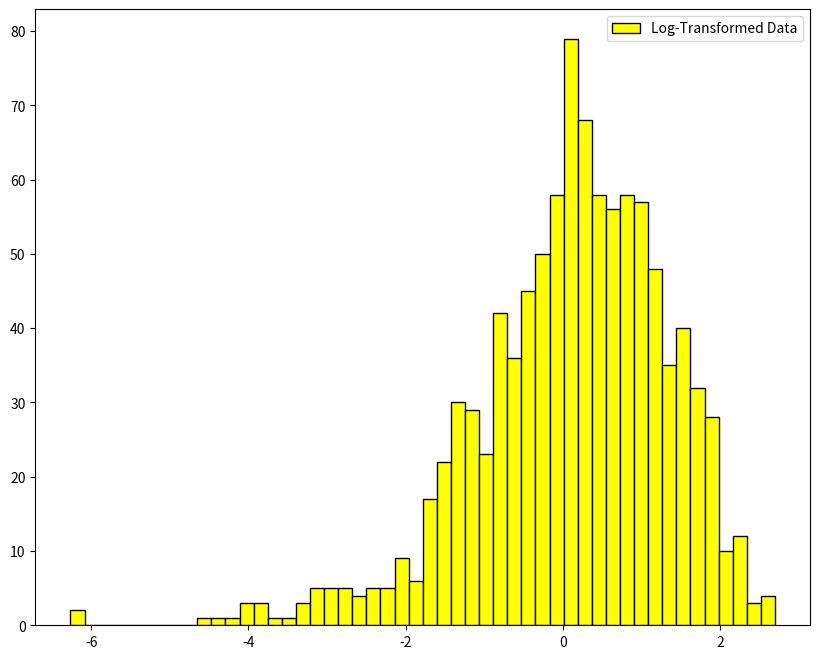

Here is the Python script that generated this plot:
import numpy as np
import matplotlib.pyplot as plt

data = np.random.exponential(scale=2, size=1000)
log_data = np.log(data)
print(log_data)
plt.figure(figsize=(10,8))
plt.hist(log_data,bins=50, label="log-transformed data".title(), facecolor="yellow", edgecolor="black")
plt.legend()
plt.show()
